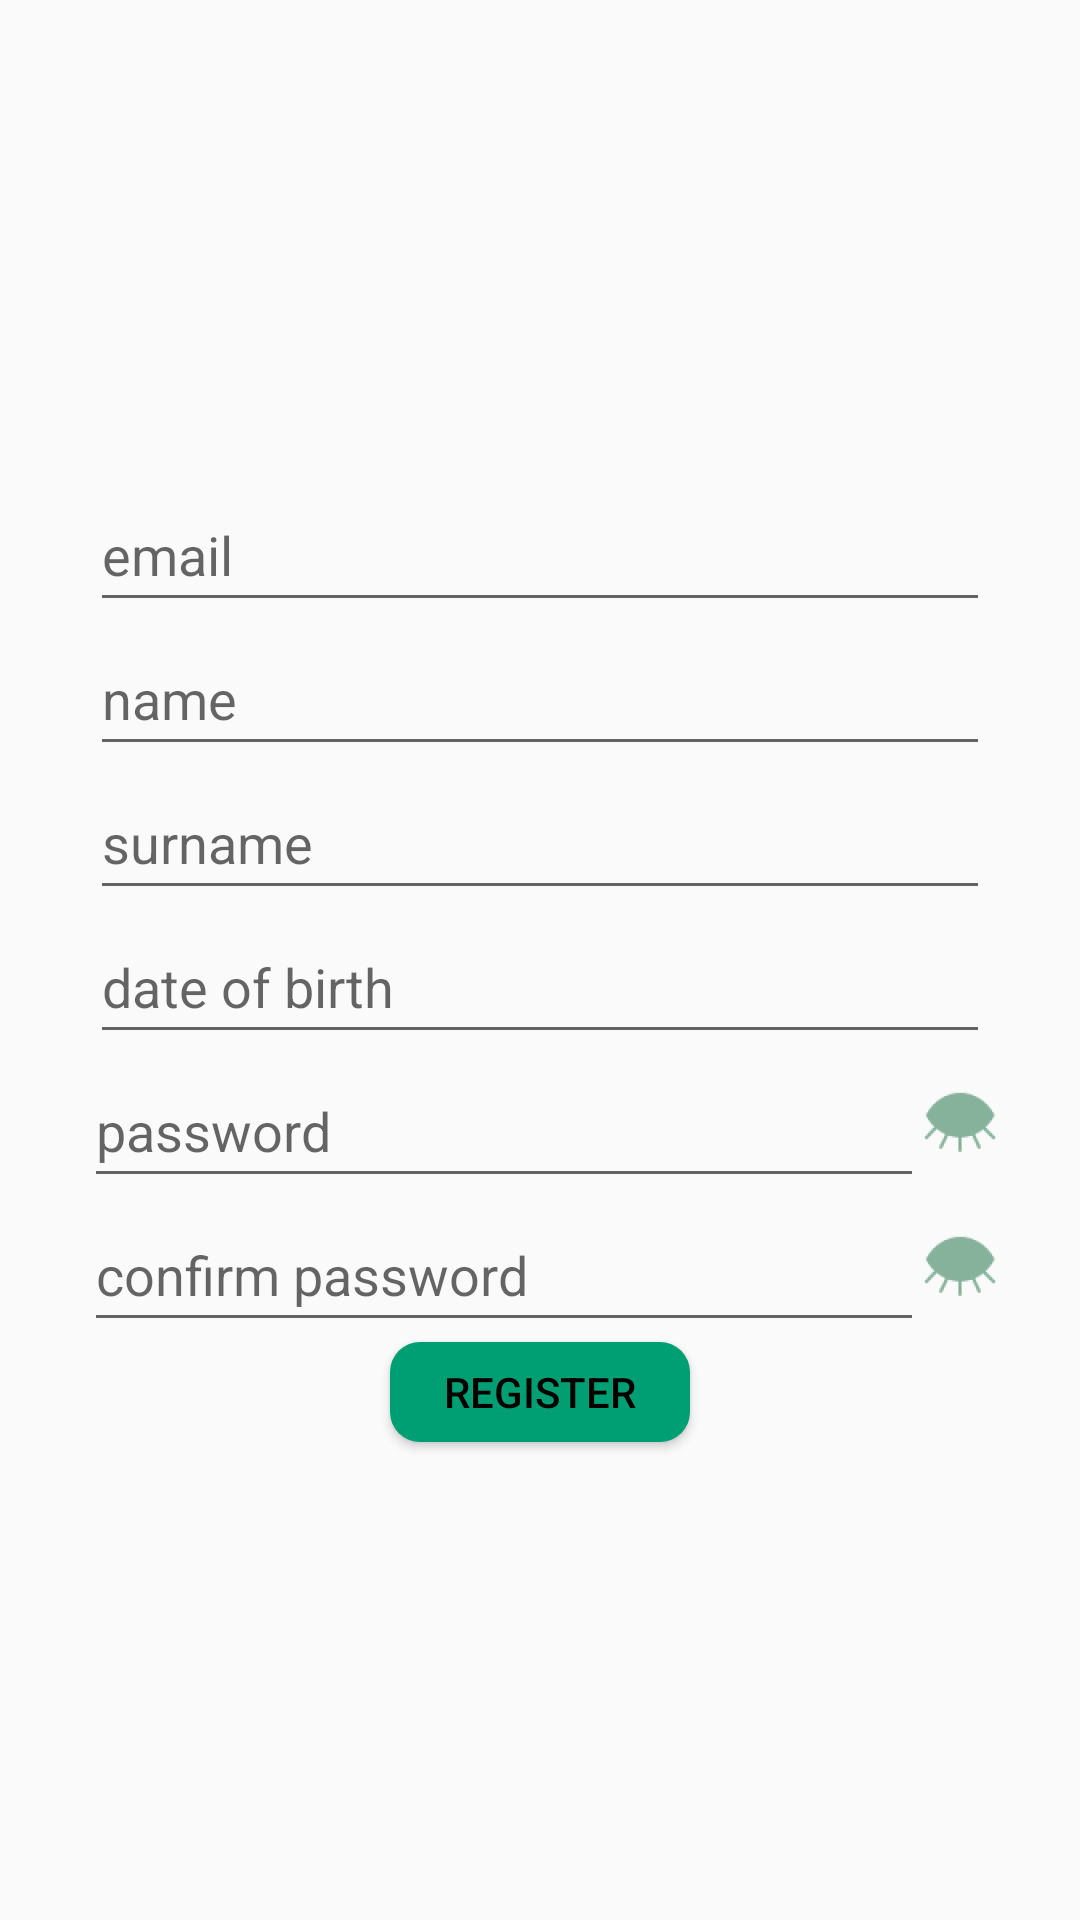

The Android layout XML behind this screen, and the referenced resources:
<!-- AndroidManifest.xml: application theme Theme.AppCompat.Light.NoActionBar -->
<!-- res/layout/fragment_register.xml -->
<?xml version="1.0" encoding="utf-8"?>
<FrameLayout xmlns:android="http://schemas.android.com/apk/res/android"
    xmlns:tools="http://schemas.android.com/tools"
    android:layout_width="match_parent"
    android:layout_height="match_parent"
    android:theme="@style/NormalTheme"
    tools:context=".Fragments.RegisterFragment">

<LinearLayout
    android:layout_width="match_parent"
    android:layout_height="match_parent"
    android:gravity="center"
    android:orientation="vertical">
    <EditText
        android:id="@+id/emailField"
        android:layout_width="300dp"
        android:layout_height="48dp"
        android:hint="email"
        android:contentDescription="enter email"/>

    <EditText
        android:id="@+id/nameField"
        android:layout_width="300dp"
        android:layout_height="48dp"
        android:hint="name"
        android:contentDescription="enter name"/>

    <EditText
        android:id="@+id/surnameField"
        android:layout_width="300dp"
        android:layout_height="48dp"
        android:hint="surname"
        android:contentDescription="enter surname"/>
    <EditText
        android:id="@+id/birthdayField"
        android:inputType="date"
        android:layout_width="300dp"
        android:layout_height="48dp"
        android:hint="date of birth"
        android:contentDescription="enter birth date"/>
    <LinearLayout
        android:layout_width="wrap_content"
        android:layout_height="wrap_content">

        <EditText
            android:id="@+id/passwordField"
            android:layout_width="280dp"
            android:layout_height="48dp"
            android:hint="password"
            android:inputType="textPassword"
            android:contentDescription="enter password"
             />

        <ImageView
            android:id="@+id/closedEyeImage1"
            android:layout_width="wrap_content"
            android:layout_height="wrap_content"
            android:layout_marginTop="10dp"
            android:layout_weight="0.2"
            android:src="@drawable/closed_eye" />
    </LinearLayout>
    <LinearLayout
        android:layout_width="wrap_content"
        android:layout_height="wrap_content">

        <EditText
            android:id="@+id/confirmPasswordField"
            android:layout_width="280dp"
            android:layout_height="48dp"
            android:inputType="textPassword"
            android:hint="confirm password"
            android:contentDescription="confirm password"/>


        <ImageView
            android:id="@+id/closedEyeImage2"
            android:layout_width="wrap_content"
            android:layout_height="wrap_content"
            android:layout_marginTop="10dp"
            android:layout_weight="0.2"
            android:src="@drawable/closed_eye" />
    </LinearLayout>

    <Button
        android:layout_width="300px"
        android:layout_height="100px"
        android:width="300dp"
        android:id="@+id/registerButton"
        android:background="@drawable/mybutton"
        android:text="Register" />
</LinearLayout>
</FrameLayout>
<!-- resources referenced by this layout -->
<resources>
  <!-- drawable closed_eye: png bitmap (drawable-hdpi, 1011 bytes) -->
  <!-- drawable mybutton (drawable) -->
  <?xml version="1.0" encoding="utf-8"?>
  
  <shape xmlns:android="http://schemas.android.com/apk/res/android"
      android:padding="10dp"
      android:shape="rectangle">
      <corners android:radius="10dp" />
      <solid android:color="@color/teal_700" />
  </shape>
  <style name="NormalTheme" parent="Theme.MaterialComponents.DayNight.DarkActionBar">
          
          <item name="colorPrimary">@color/white</item>
          <item name="colorPrimaryVariant">@color/purple_700</item>
          <item name="colorOnPrimary">@color/white</item>
          
          <item name="colorSecondary">@color/teal_200</item>
          <item name="colorSecondaryVariant">@color/purple_500</item>
          <item name="colorOnSecondary">@color/black</item>
          
          <item name="android:statusBarColor">?attr/colorPrimaryVariant</item>
          <item name="android:textColor">@color/black</item>
          <item name="android:textScaleX">1.0</item>
  
          
      </style>
  <color name="teal_700">#009e73</color>
  <color name="white">#FFFFFF</color>
  <color name="purple_700">#648fff</color>
  <color name="teal_200">#FFB000</color>
  <color name="purple_500">#785ef0</color>
  <color name="black">#FF000000</color>
</resources>
